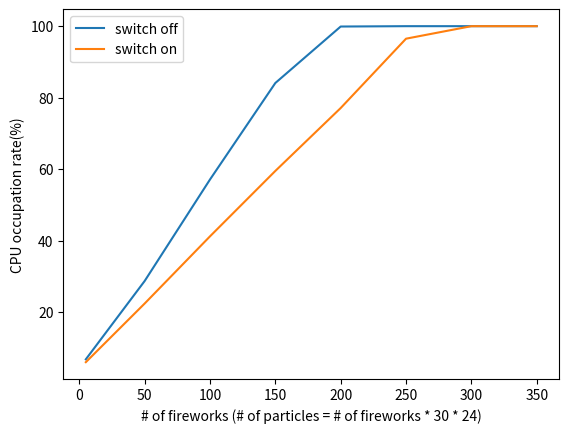
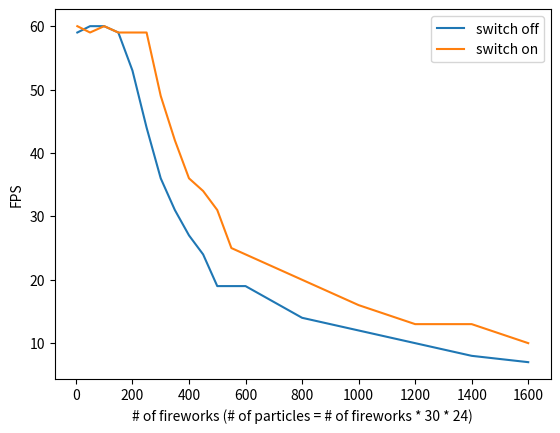

Recreate these plots in Python, in order.
import matplotlib.pyplot as plt
import numpy as np

firework = np.array([5,50,100,150,200,250,300,350,400,450,500,550,600,800,1000,1200,1400,1600])
CPU_ori = np.array([6.8,28.7,57.1,84.1,99.9,100.0,100.0,100.0])
CPU_sav = np.array([6.0,22.4,41.2,59.5,77.1,96.5,100.0,100.0])
plt.figure(1)
plt.xlabel("# of fireworks (# of particles = # of fireworks * 30 * 24)")
plt.ylabel("CPU occupation rate(%)")
plt.plot(firework[:8], CPU_ori, label = 'switch off')
plt.plot(firework[:8], CPU_sav, label = 'switch on')
plt.legend()

FPS_ori = np.array([59,60,60,59,53,44,36,31,27,24,19,19,19,14,12,10,8,7])
FPS_sav = np.array([60,59,60,59,59,59,49,42,36,34,31,25,24,20,16,13,13,10])
plt.figure(2)
plt.xlabel("# of fireworks (# of particles = # of fireworks * 30 * 24)")
plt.ylabel("FPS")
plt.plot(firework, FPS_ori, label = 'switch off')
plt.plot(firework, FPS_sav, label = 'switch on')
plt.legend()
plt.show()